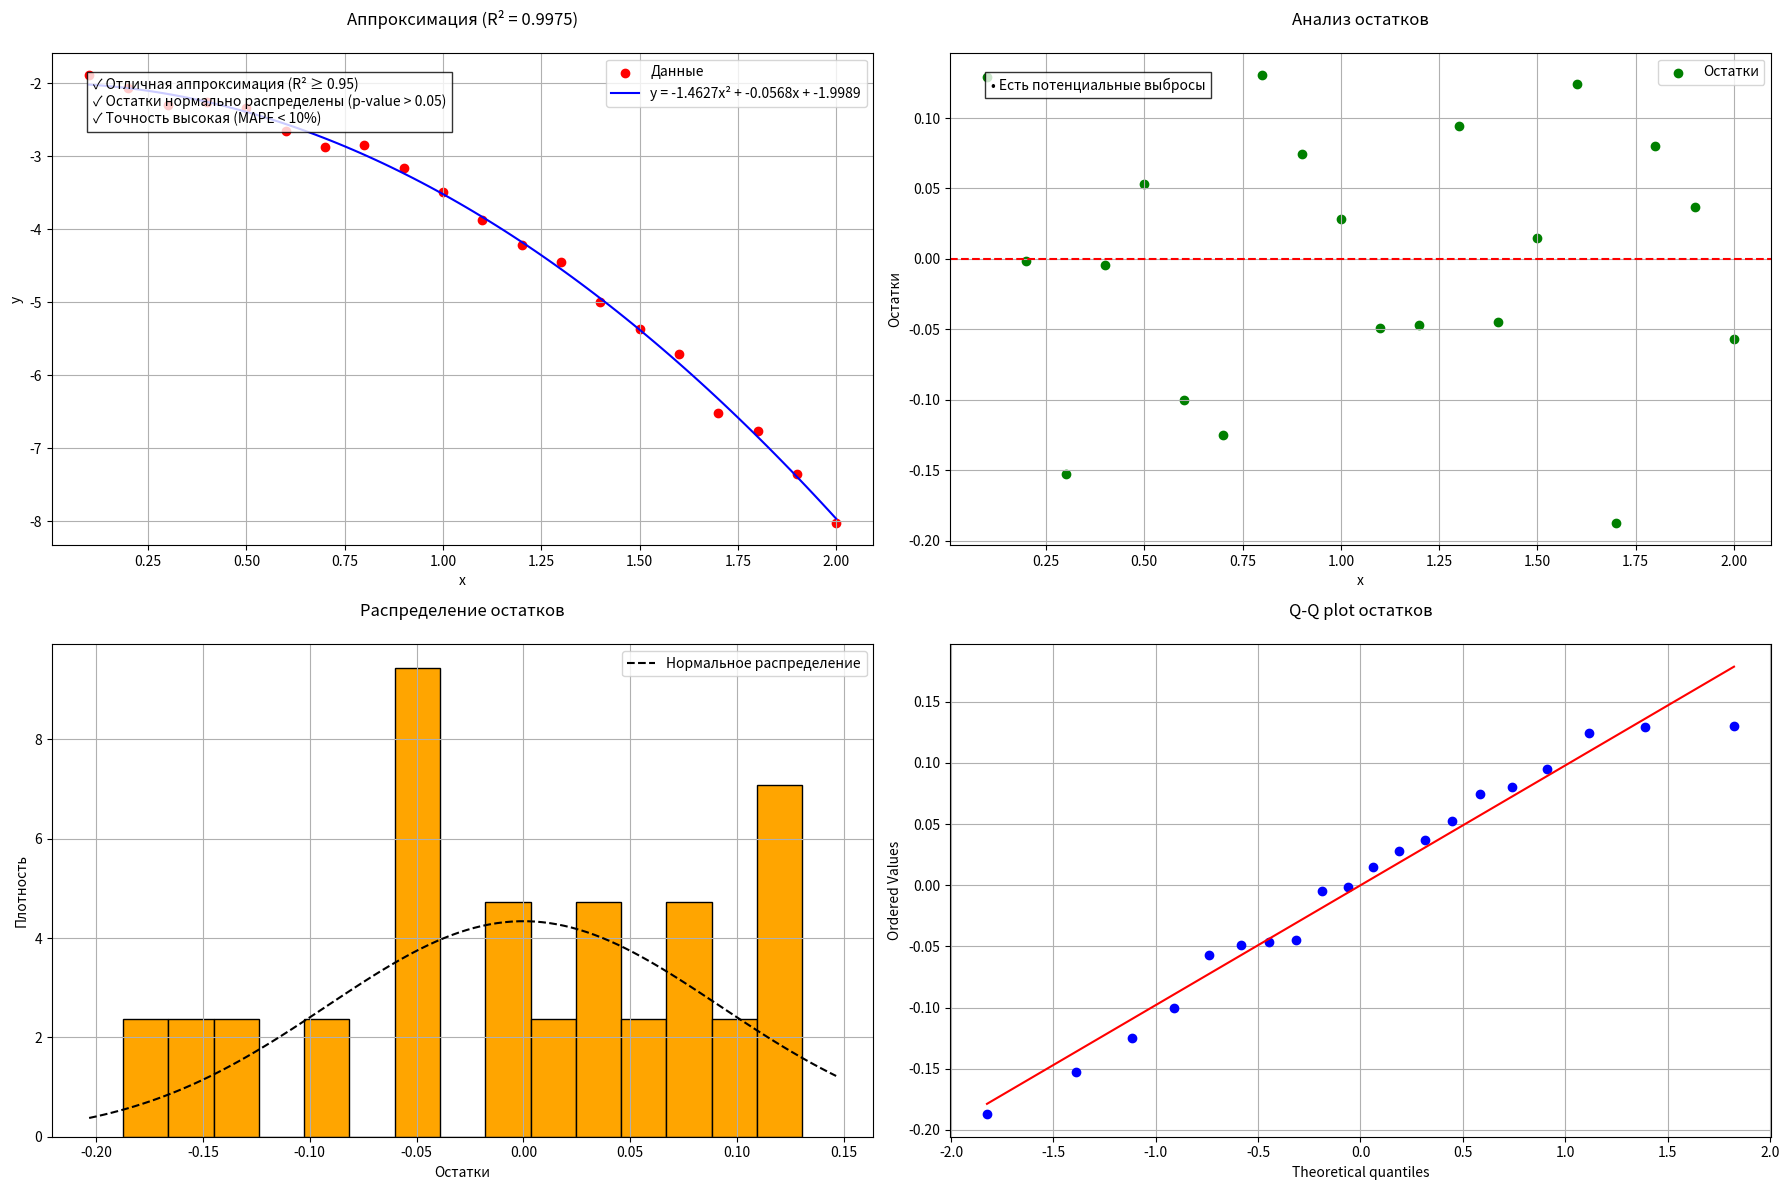

Here is the Python script that generated this plot:
import numpy as np
import matplotlib.pyplot as plt
from scipy import stats

def calculate_coefficients(x_values, y_values):
    n = len(x_values)
    x = np.array(x_values)
    y = np.array(y_values)
    
    # 1. Вычисление коэффициентов
    sum_x = np.sum(x)
    sum_y = np.sum(y)
    sum_x2 = np.sum(x**2)
    sum_x3 = np.sum(x**3)
    sum_x4 = np.sum(x**4)
    sum_xy = np.sum(x*y)
    sum_x2y = np.sum(x**2 * y)
    
    A = np.array([
        [sum_x4, sum_x3, sum_x2],
        [sum_x3, sum_x2, sum_x],
        [sum_x2, sum_x, n]
    ])
    B = np.array([sum_x2y, sum_xy, sum_y])
    
    try:
        a, b, c = np.linalg.solve(A, B)
    except np.linalg.LinAlgError:
        a, b, c = np.linalg.lstsq(A, B, rcond=None)[0]
    
    # 2. Расчёт метрик
    y_pred = a*x**2 + b*x + c
    residuals = y - y_pred
    sse = np.sum(residuals**2)
    mse = sse/n
    rmse = np.sqrt(mse)
    r2 = 1 - (sse/np.sum((y - np.mean(y))**2))
    mae = np.mean(np.abs(residuals))
    mape = np.mean(np.abs(residuals/y)) * 100
    shapiro_test = stats.shapiro(residuals)
    
    # 3. Формирование выводов
    conclusions = []
    
    # Оценка R²
    if r2 >= 0.95:
        conclusions.append("✓ Отличная аппроксимация (R² ≥ 0.95)")
    elif r2 >= 0.8:
        conclusions.append("✓ Хорошая аппроксимация (0.8 ≤ R² < 0.95)")
    elif r2 >= 0.5:
        conclusions.append("✓ Удовлетворительная аппроксимация (0.5 ≤ R² < 0.8)")
    else:
        conclusions.append("✗ Плохая аппроксимация (R² < 0.5)")
    
    # Проверка остатков
    if shapiro_test[1] > 0.05:
        conclusions.append("✓ Остатки нормально распределены (p-value > 0.05)")
    else:
        conclusions.append("✗ Остатки не нормальны (p-value ≤ 0.05)")
    
    # Оценка ошибок
    if mape < 10:
        conclusions.append("✓ Точность высокая (MAPE < 10%)")
    elif mape < 20:
        conclusions.append("✓ Точность средняя (10% ≤ MAPE < 20%)")
    else:
        conclusions.append("✗ Точность низкая (MAPE ≥ 20%)")
    
    # 4. Визуализация с выводами
    plt.figure(figsize=(18, 12))
    
    # Главный график
    plt.subplot(2, 2, 1)
    x_curve = np.linspace(min(x), max(x), 100)
    y_curve = a*x_curve**2 + b*x_curve + c
    plt.scatter(x, y, color='red', label='Данные')
    plt.plot(x_curve, y_curve, 'b-', label=f'y = {a:.4f}x² + {b:.4f}x + {c:.4f}')
    plt.title(f'Аппроксимация (R² = {r2:.4f})', pad=20)
    
    # Добавляем выводы на график
    conclusion_text = "\n".join(conclusions)
    plt.text(0.05, 0.95, conclusion_text, 
             transform=plt.gca().transAxes,
             bbox=dict(facecolor='white', alpha=0.8),
             verticalalignment='top')
    
    plt.xlabel('x')
    plt.ylabel('y')
    plt.legend()
    plt.grid(True)
    
    # График остатков
    plt.subplot(2, 2, 2)
    plt.scatter(x, residuals, color='green', label='Остатки')
    plt.axhline(y=0, color='r', linestyle='--')
    
    # Анализ остатков
    res_conclusions = []
    if np.max(np.abs(residuals)) > 2*rmse:
        res_conclusions.append("• Есть потенциальные выбросы")
    if (residuals > 0).sum() != (residuals < 0).sum():
        res_conclusions.append("• Асимметрия остатков")
    
    if not res_conclusions:
        res_conclusions.append("• Остатки выглядят случайными")
    
    plt.title('Анализ остатков', pad=20)
    plt.text(0.05, 0.95, "\n".join(res_conclusions),
             transform=plt.gca().transAxes,
             bbox=dict(facecolor='white', alpha=0.8),
             verticalalignment='top')
    plt.xlabel('x')
    plt.ylabel('Остатки')
    plt.legend()
    plt.grid(True)
    
    # Гистограмма остатков
    plt.subplot(2, 2, 3)
    plt.hist(residuals, bins=15, color='orange', edgecolor='black', density=True)
    
    # Наложим нормальное распределение
    mu, std = np.mean(residuals), np.std(residuals)
    xmin, xmax = plt.xlim()
    x_norm = np.linspace(xmin, xmax, 100)
    p_norm = stats.norm.pdf(x_norm, mu, std)
    plt.plot(x_norm, p_norm, 'k--', label='Нормальное распределение')
    
    plt.title('Распределение остатков', pad=20)
    plt.xlabel('Остатки')
    plt.ylabel('Плотность')
    plt.legend()
    plt.grid(True)
    
    # Q-Q plot
    plt.subplot(2, 2, 4)
    stats.probplot(residuals, plot=plt)
    plt.title('Q-Q plot остатков', pad=20)
    plt.grid(True)
    
    plt.tight_layout()
    plt.show()
    
    # 5. Итоговый отчёт
    print("\n" + "="*60)
    print("ИТОГОВЫЙ ОТЧЁТ О КАЧЕСТВЕ АППРОКСИМАЦИИ".center(60))
    print("="*60)
    print(f"\nПолиномиальная модель: y = {a:.6f}x² + {b:.6f}x + {c:.6f}\n")
    
    print("Метрики качества:")
    print(f"- Коэффициент детерминации R²: {r2:.6f}")
    print(f"- Сумма квадратов ошибок (SSE): {sse:.6f}")
    print(f"- Среднеквадратичная ошибка (RMSE): {rmse:.6f}")
    print(f"- Средняя абсолютная ошибка (MAE): {mae:.6f}")
    print(f"- Средняя абсолютная процентная ошибка (MAPE): {mape:.2f}%")
    print(f"- Тест Шапиро-Уилка (нормальность): W = {shapiro_test[0]:.4f}, p-value = {shapiro_test[1]:.4f}")
    
    print("\nВыводы:")
    for conclusion in conclusions:
        print(f"  {conclusion}")
    
    if shapiro_test[1] <= 0.05:
        print("\nРекомендации:")
        print("- Рассмотрите преобразование данных (логарифмирование и др.)")
        print("- Проверьте данные на наличие выбросов")
        print("- Попробуйте робастные методы регрессии")
    
    return a, b, c, {
        'r2': r2,
        'sse': sse,
        'rmse': rmse,
        'mae': mae,
        'mape': mape,
        'shapiro_test': shapiro_test,
        'conclusions': conclusions
    }

# Пример использования
xk = [0.1, 0.2, 0.3, 0.4, 0.5, 0.6, 0.7, 0.8, 0.9, 1,
      1.1, 1.2, 1.3, 1.4, 1.5, 1.6, 1.7, 1.8, 1.9, 2]
yk = [-1.89, -2.07, -2.30, -2.26, -2.34, -2.66, -2.88, -2.85, -3.16, -3.49,
      -3.88, -4.22, -4.45, -4.99, -5.36, -5.71, -6.51, -6.76, -7.35, -8.02]

a, b, c, report = calculate_coefficients(xk, yk)